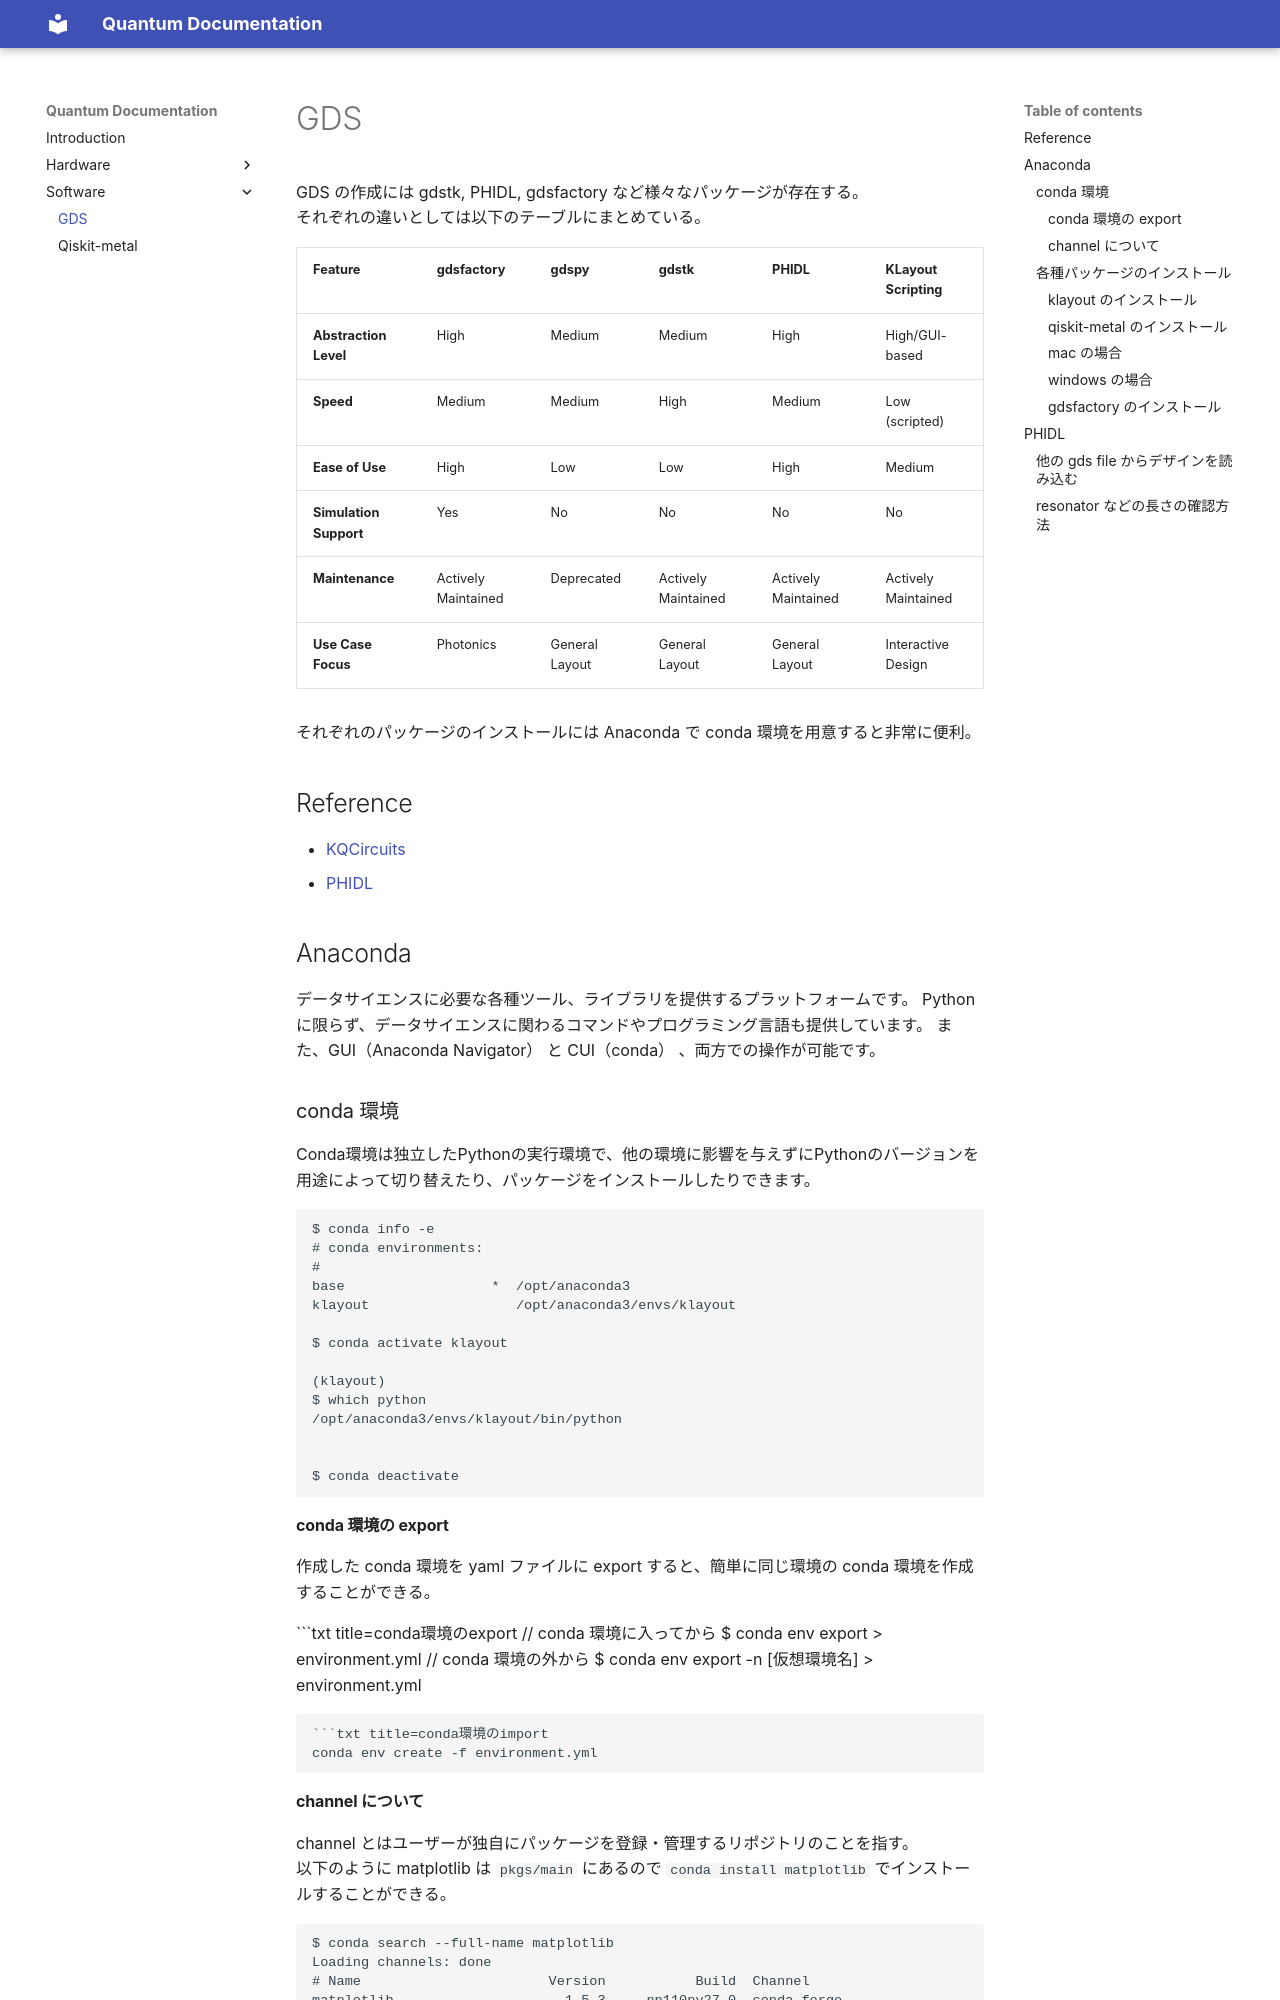

repository: yminononono/Quantum-Documentation · page: Software/gds/index.html · generator: mkdocs

# GDS

GDS の作成には gdstk, PHIDL, gdsfactory など様々なパッケージが存在する。  
それぞれの違いとしては以下のテーブルにまとめている。

|        Feature         |     gdsfactory      |     gdspy      |        gdstk        |        PHIDL        |  KLayout Scripting  |
| ---------------------- | ------------------- | -------------- | ------------------- | ------------------- | ------------------- |
| **Abstraction Level**  | High                | Medium         | Medium              | High                | High/GUI-based      |
| **Speed**              | Medium              | Medium         | High                | Medium              | Low (scripted)      |
| **Ease of Use**        | High                | Low            | Low                 | High                | Medium              |
| **Simulation Support** | Yes                 | No             | No                  | No                  | No                  |
| **Maintenance**        | Actively Maintained | Deprecated     | Actively Maintained | Actively Maintained | Actively Maintained |
| **Use Case Focus**     | Photonics           | General Layout | General Layout      | General Layout      | Interactive Design  |

それぞれのパッケージのインストールには Anaconda で conda 環境を用意すると非常に便利。

## Reference

- [KQCircuits](https://iqm-finland.github.io/KQCircuits/index.html)
- [PHIDL](https://phidl.readthedocs.io/en/latest/index.html)

## Anaconda

データサイエンスに必要な各種ツール、ライブラリを提供するプラットフォームです。
Python に限らず、データサイエンスに関わるコマンドやプログラミング言語も提供しています。
また、GUI（Anaconda Navigator） と CUI（conda） 、両方での操作が可能です。

### conda 環境

Conda環境は独立したPythonの実行環境で、他の環境に影響を与えずにPythonのバージョンを用途によって切り替えたり、パッケージをインストールしたりできます。

```
$ conda info -e
# conda environments:
#
base                  *  /opt/anaconda3
klayout                  /opt/anaconda3/envs/klayout

$ conda activate klayout

(klayout)
$ which python
/opt/anaconda3/envs/klayout/bin/python


$ conda deactivate
```

#### conda 環境の export

作成した conda 環境を yaml ファイルに export すると、簡単に同じ環境の conda 環境を作成することができる。

```txt title=conda環境のexport
// conda 環境に入ってから
$ conda env export > environment.yml
// conda 環境の外から
$ conda env export  -n [仮想環境名] > environment.yml
```

```txt title=conda環境のimport
conda env create -f environment.yml
```
